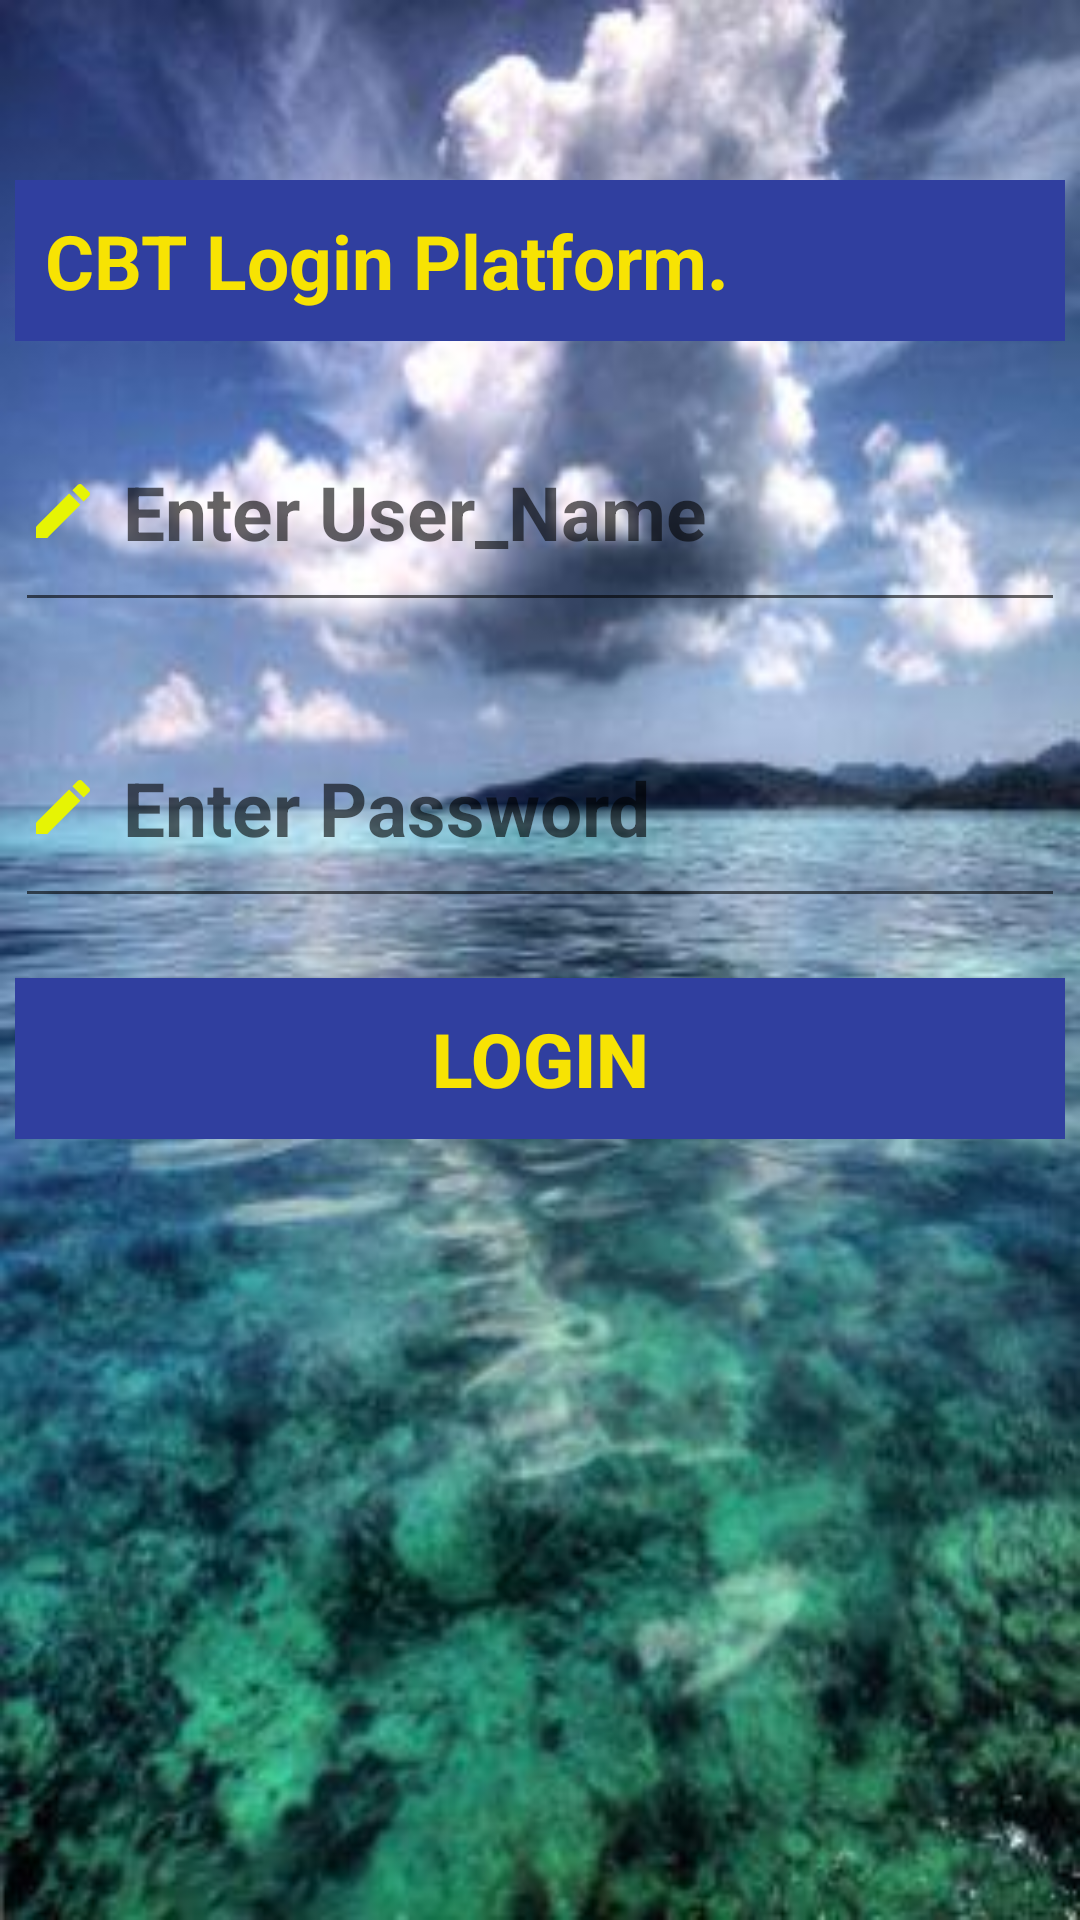

Android layout source for this screen:
<!-- AndroidManifest.xml: application theme AppTheme -->
<!-- res/layout/activity_login_screen.xml -->
<?xml version="1.0" encoding="utf-8"?>
<ScrollView xmlns:android="http://schemas.android.com/apk/res/android"
    xmlns:tools="http://schemas.android.com/tools"
    android:layout_width="match_parent"
    android:layout_height="match_parent"
    android:paddingRight="5dp"
    android:paddingLeft="5dp"
    android:scrollbarThumbVertical="@drawable/vertical_scrollview_thumb"
    android:scrollbarTrackVertical="@drawable/vertical_scrollview_track"
    tools:context="com.example.mobilecbtexam.CbtResult"
    android:background="@drawable/back_twosmall">
    <LinearLayout xmlns:android="http://schemas.android.com/apk/res/android"
        xmlns:tools="http://schemas.android.com/tools"
        android:layout_width="match_parent"
        android:layout_height="wrap_content"
        android:orientation="vertical"
        android:paddingBottom="60dp"
        android:paddingTop="60dp"
        tools:context="com.example.mobilecbtexam.LoginScreen"
        >
        <TextView
            android:layout_width="match_parent"
            android:layout_height="wrap_content"
            android:text="@string/login_h"
            android:id="@+id/textView"
            android:textSize="25sp"
            android:textStyle="bold"
            android:background="@color/colorPrimaryDark"
            android:padding="10dp"
            android:textColor="@color/coloryellow"
            android:typeface="sans" />
        <EditText
            android:layout_width="match_parent"
            android:layout_height="wrap_content"
            android:id="@+id/username"
            android:textStyle="bold"
            android:textSize="25sp"
            android:maxLines="1"
            android:lines="1"
            android:drawableLeft="@drawable/ic_edit"
            android:drawablePadding="8dp"
            android:textAppearance="?android:attr/textAppearanceMedium"
            android:paddingTop="20dp"
            android:paddingBottom="20dp"
            android:layout_marginTop="20dp"
            android:maxLength="20"
            android:textColor="@color/coloryellow"
            android:hint="@string/hint_username"
            />

        <EditText
            android:layout_width="match_parent"
            android:layout_height="wrap_content"
            android:id="@+id/password"
            android:textStyle="bold"
            android:textSize="25sp"
            android:maxLines="1"
            android:lines="1"
            android:textAppearance="?android:attr/textAppearanceMedium"
            android:paddingTop="20dp"
            android:paddingBottom="20dp"
            android:layout_marginTop="25dp"
            android:maxLength="20"
            android:inputType="textPassword"
            android:drawableLeft="@drawable/ic_edit"
            android:drawablePadding="8dp"
            android:textColor="@color/coloryellow"
            android:hint="@string/hint_password"
            />
        <Button
            android:layout_width="match_parent"
            android:layout_height="wrap_content"
            android:text="@string/action_login"
            android:id="@+id/btnSave"
            android:padding="10dp"
            android:textStyle="bold"
            android:textSize="25sp"
            android:layout_gravity="start"
            android:layout_marginTop="20dp"
            android:background="@color/colorPrimaryDark"
            android:textColor="@color/coloryellow" />
    </LinearLayout>
</ScrollView>
<!-- resources referenced by this layout -->
<resources>
  <color name="colorPrimaryDark">#303F9F</color>
  <color name="coloryellow">#f7e303</color>
  <!-- drawable back_twosmall: jpg bitmap (drawable, 25824 bytes) -->
  <!-- drawable ic_edit (drawable) -->
  <vector xmlns:android="http://schemas.android.com/apk/res/android"
          android:width="24dp"
          android:height="24dp"
          android:viewportWidth="24.0"
          android:viewportHeight="24.0">
      <path
          android:fillColor="#e6f404"
          android:pathData="M3,17.25V21h3.75L17.81,9.94l-3.75,-3.75L3,17.25zM20.71,7.04c0.39,-0.39 0.39,-1.02 0,-1.41l-2.34,-2.34c-0.39,-0.39 -1.02,-0.39 -1.41,0l-1.83,1.83 3.75,3.75 1.83,-1.83z"/>
  </vector>
  <string name="action_login">Login</string>
  <string name="hint_password">Enter Password</string>
  <string name="hint_username">Enter User_Name</string>
  <string name="login_h">CBT Login Platform. </string>
  <style name="AppTheme" parent="Theme.AppCompat.Light.DarkActionBar">
          
          <item name="colorPrimary">@color/colorPrimary</item>
          <item name="colorPrimaryDark">@color/colorPrimaryDark</item>
          <item name="colorAccent">@color/colorAccent</item>
      </style>
  <color name="colorPrimary">#3F51B5</color>
  <color name="colorAccent">#a19fa0</color>
</resources>
